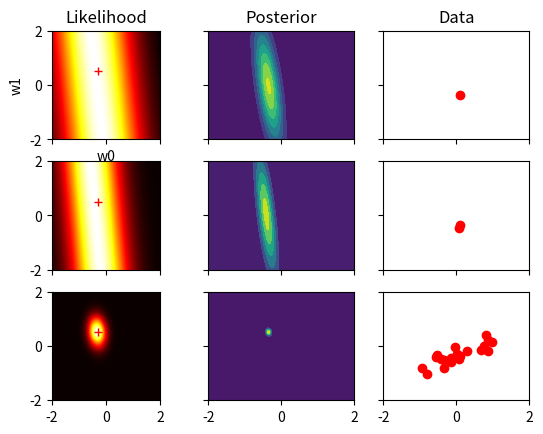

Python code for this plot:
from __future__ import division
import numpy as np
import numpy.linalg as npl
import numpy.random as npr
import matplotlib.pyplot as plt
import math
from scipy.stats import multivariate_normal
import matplotlib.cm as cm
from matplotlib.colors import LogNorm

n=20 #Anzahl der Stichproben
#alpha=2
#beta=1

numVariates=2 #number of basis functions

#Definitionen
test_range=np.linspace(-1,1,100)
sample_range=(npr.rand(n)*2)-1
noise_precision=(1/0.2)**2 #what happens if you change the input precision?
coefficients=[-0.3,0.5]
f = lambda x : coefficients[0]+coefficients[1]*x+0.2*np.random.normal(0,1,1)[0]

#data
data=np.array([f(x) for x in sample_range])

##helper function to build design Matrix
def phi_i(x,n):
    return x**n



#prior parameters
SIGMA_0=2*np.eye(numVariates)
MEAN_0=[0,0]



def plotprior(s):
	x, y = np.mgrid[-5:5:.01, -5:5:.01]
	pos = np.empty(x.shape + (2,))
	pos[:, :, 0] = x; pos[:, :, 1] = y
	#plt.subplot(s)
	radius=[]
	square=[]
	plt.axes().set_aspect('equal', 'box')
   
        #für Variablen w0, w1
	rv = multivariate_normal(MEAN_0, SIGMA_0)
        #Plotten der tatsächlichen Koeffizienten
        #w0,w1
	plt.xlabel('w0')        
	plt.ylabel('w1')
  
	area = [3.14159]
        
	plt.title('prior')
	
	plt.contourf(x, y, rv.pdf(pos))

    #plt.axis('box')
	plt.show()

#(x_s,t)=Teilmenge vom Inputtupel (x,t)
def plotposterior(x_s,t_s,s):
	Phi=np.array([[phi_i(x,k) for k in range(numVariates)] for x in x_s]) #Design Matrix
	SIGMA_n=npl.inv((npl.inv(SIGMA_0)+noise_precision*Phi.transpose().dot(Phi)))
	MEAN_n=noise_precision*SIGMA_n.dot(Phi.transpose().dot(t_s))
	#print(SIGMA_n)
	x, y = np.mgrid[-2:2:.01, -2:2:.01]
	pos = np.empty(x.shape + (2,))
	pos[:, :, 0] = x; pos[:, :, 1] = y
	#plt.subplot(s)
	radius=[]
	square=[]
	#plt.axes().set_aspect('equal', 'box')
   
        #für Variablen w0, w1
	rv = multivariate_normal(MEAN_n, SIGMA_n)
        #Plotten der tatsächlichen Koeffizienten
        #w0,w1
	#plt.xlabel('w0')        
	#plt.ylabel('w1')
  
	area = [3.14159]
        
	#plt.title('posterior')
	
	#plt.contourf(x, y, rv.pdf(pos))
	return(x,y,rv,pos)

def plotlikelihood(x_s,t_s,s):
	def L_x(w_0,w_1):
		sum=0

		for i in range(len(x_s)):
			sum=sum+(t_s[i]-w_1*x_s[i]-w_0)**2
		#print(sum)
		return np.exp(-0.5*sum)
	

	#plt.subplot(s)
	radius=[]
	square=[]
	#plt.axes().set_aspect('equal', 'box')

	# create data
 
	# Evaluate a gaussian kde on a regular grid of nbins x nbins over data extents
	x=np.linspace(-2,2,100)
	y=np.linspace(2,-2,100)
	z=np.zeros(shape=(len(x),len(y)))
	iter=0

	for i in range(len(x)):
		for j in range(len(y)):
			z[j,i]=L_x(x[i],y[j])
										
	#print((t_s[0]-1.6*x_s[0]+0.3)**2+(t_s[1]-1.6*x_s[1]+0.3)**2)
	#print(L_x(-0.3,1.6))
	N = int(len(z)**.5)
#	z = z.reshape(N, N)
	
	#plt.imshow(z, extent=(np.amin(x), np.amax(x), np.amin(y), np.amax(y)),
	#cmap=cm.hot)
	#plotten des tatsächlichen means
	radius = [coefficients[0]]
	square = [coefficients[1]]	
	#plt.plot(radius, square, marker='+', linestyle='--', color='r', label='Square') 


	#plt.xlabel('w0')        
	#plt.ylabel('w1')
  
	area = [3.14159]
	
	#plt.title('posterior')

	return (x,y,z)
	#plt.contourf(x, y,L_x(pos))

    #plt.axis('box')
	#plt.show()
#plotprior(1)
#plotposterior(sample_range,data,2)
#plotlikelihood(sample_range,data,3)



def plotLikelihoodAll():
	radius = [coefficients[0]]
	square = [coefficients[1]]
	x=range(9)
	y=range(9)
	fig, ax = plt.subplots(3, 3,sharex=True, sharey=True)
	ax[0,0].set_title("Likelihood")
	#ax[0,0].axes().set_aspect('equal', 'box')
	(x,y,z)=plotlikelihood(sample_range[0:1],data[0:1],3)	
	ax[0,0].imshow(z, extent=(np.amin(x), np.amax(x), np.amin(y), np.amax(y)),
	cmap=cm.hot)
	ax[0,0].plot(radius, square, marker='+', linestyle='--', color='r', label='Square') 
	ax[0,0].set_ylabel('w1')
	ax[0,0].set_xlabel('w0')	
	(x,y,rv,pos)=plotposterior(sample_range[0:1],data[0:1],2)	
	ax[0,1].contourf(x, y, rv.pdf(pos))
	ax[0,1].set_title("Posterior")
	ax[0,2].plot(sample_range[0:1],data[0:1],linestyle=" ",marker="o", color="r")
	ax[0,2].set_title("Data")
	
	#second datapoint
	(x,y,z)=plotlikelihood(sample_range[0:2],data[0:2],3)	
	ax[1,0].imshow(z, extent=(np.amin(x), np.amax(x), np.amin(y), np.amax(y)),
	cmap=cm.hot)
	ax[1,0].plot(radius, square, marker='+', linestyle='--', color='r', label='Square') 
	(x,y,rv,pos)=plotposterior(sample_range[0:2],data[0:2],2)	
	ax[1,1].contourf(x, y, rv.pdf(pos))
	ax[1,2].plot(sample_range[0:2],data[0:2],linestyle=" ",marker="o", color="r")

	#20th datapoint
	(x,y,z)=plotlikelihood(sample_range[0:20],data[0:20],3)	
	ax[2,0].imshow(z, extent=(np.amin(x), np.amax(x), np.amin(y), np.amax(y)),
	cmap=cm.hot)
	ax[2,0].plot(radius, square, marker='+', linestyle='--', color='r', label='Square') 
	(x,y,rv,pos)=plotposterior(sample_range[0:20],data[0:20],2)	
	ax[2,1].contourf(x, y, rv.pdf(pos))
	ax[2,2].plot(sample_range[0:20],data[0:20],linestyle=" ",marker="o", color="r")
	
	plt.show()
	
def plotSingleLikelihoodAll():
	radius = [coefficients[0]]
	square = [coefficients[1]]
	x=range(9)
	y=range(9)
	fig, ax = plt.subplots(3, 3,sharex=True, sharey=True)
	ax[0,0].set_title("Single Likelihood")
	#ax[0,0].axes().set_aspect('equal', 'box')
	(x,y,z)=plotlikelihood(sample_range[0:1],data[0:1],3)	
	ax[0,0].imshow(z, extent=(np.amin(x), np.amax(x), np.amin(y), np.amax(y)),
	cmap=cm.hot)
	ax[0,0].plot(radius, square, marker='+', linestyle='--', color='r', label='Square') 
	ax[0,0].set_ylabel('w1')
	ax[0,0].set_xlabel('w0')	
	(x,y,rv,pos)=plotposterior(sample_range[0:1],data[0:1],2)	
	ax[0,1].contourf(x, y, rv.pdf(pos))
	ax[0,1].set_title("Posterior")
	ax[0,2].plot(sample_range[0:1],data[0:1],linestyle=" ",marker="o", color="r")
	ax[0,2].set_title("Data")
	
	#second datapoint
	(x,y,z)=plotlikelihood(sample_range[1:2],data[1:2],3)	
	ax[1,0].imshow(z, extent=(np.amin(x), np.amax(x), np.amin(y), np.amax(y)),
	cmap=cm.hot)
	ax[1,0].plot(radius, square, marker='+', linestyle='--', color='r', label='Square') 
	(x,y,rv,pos)=plotposterior(sample_range[0:2],data[0:2],2)	
	ax[1,1].contourf(x, y, rv.pdf(pos))
	ax[1,2].plot(sample_range[0:2],data[0:2],linestyle=" ",marker="o", color="r")

	#20th datapoint
	(x,y,z)=plotlikelihood(sample_range[18:19],data[18:19],3)	
	ax[2,0].imshow(z, extent=(np.amin(x), np.amax(x), np.amin(y), np.amax(y)),
	cmap=cm.hot)
	ax[2,0].plot(radius, square, marker='+', linestyle='--', color='r', label='Square') 
	(x,y,rv,pos)=plotposterior(sample_range[0:20],data[0:20],2)	
	ax[2,1].contourf(x, y, rv.pdf(pos))
	ax[2,2].plot(sample_range[0:20],data[0:20],linestyle=" ",marker="o", color="r")
	
	plt.show()
	
def plotQuiz():
	radius = [coefficients[0]]
	square = [coefficients[1]]
	x=range(9)
	y=range(9)
	fig, ax = plt.subplots(3, 3,sharex=True, sharey=True)
	ax[0,0].set_title("Single Likelihood")
	#ax[0,0].axes().set_aspect('equal', 'box')
	(x,y,z)=plotlikelihood(sample_range[0:1],data[0:1],3)	
	ax[0,0].imshow(z, extent=(np.amin(x), np.amax(x), np.amin(y), np.amax(y)),
	cmap=cm.hot)
	ax[0,0].set_ylabel('w1')
	ax[0,0].set_xlabel('w0')		
	(x,y,z)=plotlikelihood(sample_range[0:1],data[0:1],3)
	ax[0,1].imshow(z, extent=(np.amin(x), np.amax(x), np.amin(y), np.amax(y)),
	cmap=cm.hot)
	ax[0,1].set_title("Likelihood")
	ax[0,2].plot(sample_range[0:1],data[0:1],linestyle=" ",marker="o", color="r")
	ax[0,2].set_title("Data")
	
	#second datapoint
	(x,y,z)=plotlikelihood(sample_range[1:2],data[1:2],3)	
	ax[1,0].imshow(z, extent=(np.amin(x), np.amax(x), np.amin(y), np.amax(y)),
	cmap=cm.hot) 
	(x,y,z)=plotlikelihood(sample_range[0:2],data[0:2],3)
	ax[1,1].imshow(z, extent=(np.amin(x), np.amax(x), np.amin(y), np.amax(y)),
	cmap=cm.hot)
	ax[1,2].plot(sample_range[0:2],data[0:2],linestyle=" ",marker="o", color="r")

	#20th datapoint
	(x,y,z)=plotlikelihood(sample_range[18:19],data[18:19],3)	
	ax[2,0].imshow(z, extent=(np.amin(x), np.amax(x), np.amin(y), np.amax(y)),
	cmap=cm.hot)
	(x,y,z)=plotlikelihood(sample_range[0:20],data[0:20],3)
	ax[2,1].imshow(z, extent=(np.amin(x), np.amax(x), np.amin(y), np.amax(y)),
	cmap=cm.hot)
	ax[2,2].plot(sample_range[0:20],data[0:20],linestyle=" ",marker="o", color="r")
	
	plt.show()
	
plotLikelihoodAll()
#plotSingleLikelihoodAll()

#plotQuiz()
